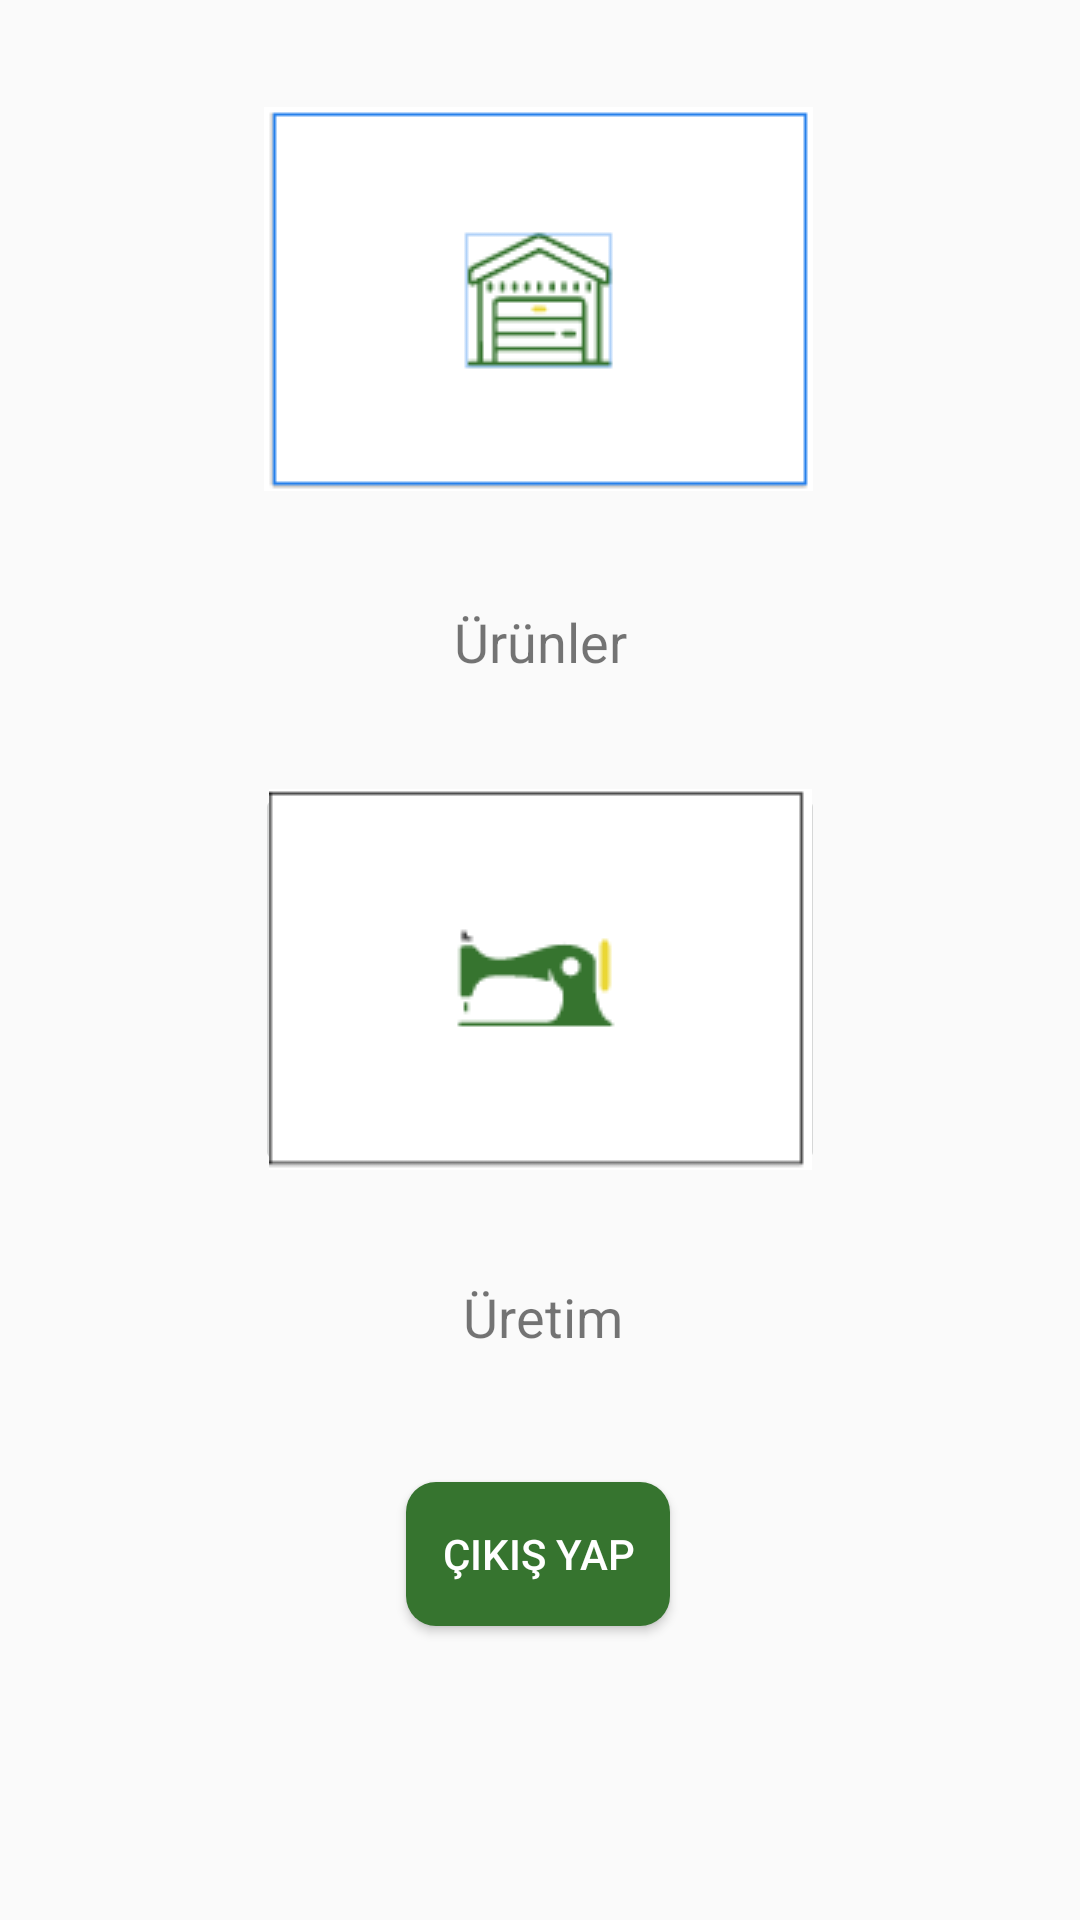

This screen was rendered from an Android layout file. Write that file and the resources it references.
<!-- AndroidManifest.xml: application theme Theme.TextMesh -->
<!-- res/layout/activity_profile.xml -->
<?xml version="1.0" encoding="utf-8"?>
<androidx.constraintlayout.widget.ConstraintLayout xmlns:android="http://schemas.android.com/apk/res/android"
    xmlns:app="http://schemas.android.com/apk/res-auto"
    xmlns:tools="http://schemas.android.com/tools"
    android:layout_width="match_parent"
    android:layout_height="match_parent"
    tools:context=".ui.activities.ProfileActivity">

    <TextView
        android:id="@+id/depoText"
        android:layout_width="125dp"
        android:layout_height="30dp"
        android:layout_marginTop="32dp"
        android:gravity="center"
        android:text="Üretim"
        android:textSize="18dp"
        app:layout_constraintEnd_toEndOf="parent"
        app:layout_constraintHorizontal_bias="0.503"
        app:layout_constraintStart_toStartOf="parent"
        app:layout_constraintTop_toBottomOf="@+id/imageButton3" />

    <Button
        android:id="@+id/logoutBtn"
        android:layout_width="wrap_content"
        android:layout_height="wrap_content"
        android:layout_alignParentStart="true"
        android:layout_alignParentEnd="true"
        android:layout_alignParentBottom="true"
        android:layout_marginTop="40dp"
        android:background="@drawable/custom_button"
        android:text="Çıkış Yap"
        android:textColor="@color/white"
        app:layout_constraintEnd_toEndOf="parent"
        app:layout_constraintHorizontal_bias="0.498"
        app:layout_constraintStart_toStartOf="parent"
        app:layout_constraintTop_toBottomOf="@+id/depoText" />

    <TextView
        android:id="@+id/uretimText"
        android:layout_width="125dp"
        android:layout_height="30dp"
        android:layout_marginTop="32dp"
        android:gravity="center"
        android:text="Ürünler"
        android:textSize="18dp"
        app:layout_constraintEnd_toEndOf="parent"
        app:layout_constraintStart_toStartOf="parent"
        app:layout_constraintTop_toBottomOf="@+id/imageButtonUretim" />

    <ImageButton
        android:id="@+id/imageButtonUretim"
        android:layout_width="187dp"
        android:layout_height="135dp"
        android:layout_marginTop="32dp"
        app:layout_constraintEnd_toEndOf="parent"
        app:layout_constraintHorizontal_bias="0.497"
        app:layout_constraintStart_toStartOf="parent"
        app:layout_constraintTop_toTopOf="parent"
        app:srcCompat="@drawable/depo"/>

    <ImageButton
        android:id="@+id/imageButton3"
        android:layout_width="190dp"
        android:layout_height="131dp"
        android:layout_marginTop="32dp"
        app:layout_constraintEnd_toEndOf="parent"
        app:layout_constraintStart_toStartOf="parent"
        app:layout_constraintTop_toBottomOf="@+id/uretimText"
        app:srcCompat="@drawable/uretim" />


</androidx.constraintlayout.widget.ConstraintLayout>
<!-- resources referenced by this layout -->
<resources>
  <!-- drawable custom_button (drawable) -->
  <?xml version="1.0" encoding="utf-8"?>
  <shape xmlns:android="http://schemas.android.com/apk/res/android" android:shape="rectangle">
      <solid android:color="#36742F"/>
      <corners android:radius="10dp"/>
  </shape>
  <!-- drawable depo: png bitmap (drawable, 1477 bytes) -->
  <!-- drawable uretim: png bitmap (drawable, 1260 bytes) -->
  <style name="Theme.TextMesh" parent="Theme.AppCompat.DayNight.DarkActionBar">
          
          <item name="colorPrimary">@color/purple_500</item>
          <item name="colorPrimaryVariant">@color/purple_700</item>
          <item name="colorOnPrimary">@color/white</item>
          
          <item name="colorSecondary">@color/teal_200</item>
          <item name="colorSecondaryVariant">@color/teal_700</item>
          <item name="colorOnSecondary">@color/black</item>
          
          <item name="android:statusBarColor" tools:targetApi="l">?attr/colorPrimaryVariant</item>
          
      </style>
  <!-- not gathered from this repository: default colours our renderer supplied (Android Studio template values) -->
  <color name="purple_500">#FF6200EE</color>
  <color name="purple_700">#FF3700B3</color>
  <color name="teal_200">#FF03DAC5</color>
  <color name="teal_700">#FF018786</color>
  <color name="black">#FF000000</color>
  <color name="white">#FFFFFFFF</color>
</resources>
